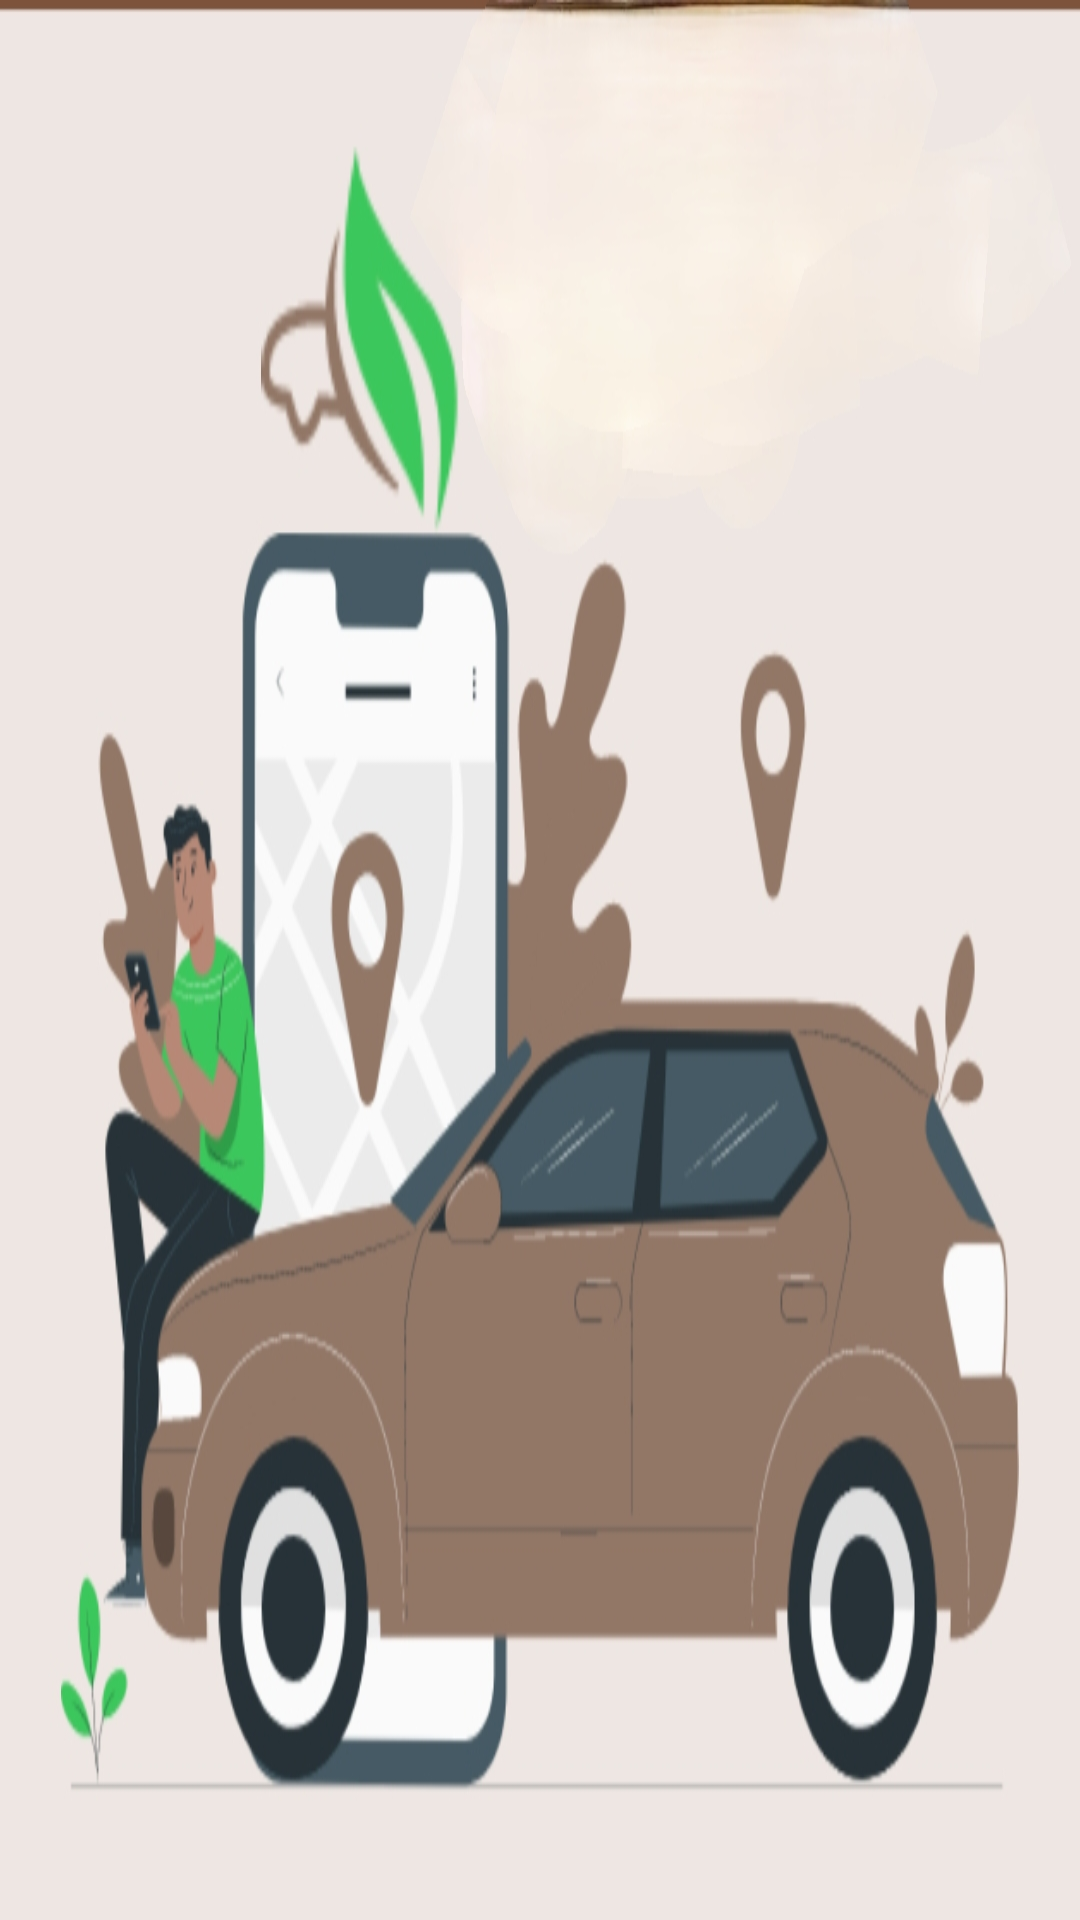

Here is an Android app screen rendered from its layout file. Give the layout XML and the strings, colors and styles it references.
<!-- AndroidManifest.xml: application theme Theme.DoAnThueXe -->
<!-- res/layout/nav_header.xml -->
<?xml version="1.0" encoding="utf-8"?>
<LinearLayout xmlns:android="http://schemas.android.com/apk/res/android"
    xmlns:app="http://schemas.android.com/apk/res-auto"
    android:layout_width="match_parent"
    android:layout_height="@dimen/nav_header_height"
    android:gravity="bottom"
    android:orientation="vertical"
    android:theme="@style/ThemeOverlay.AppCompat.Dark">
    <ImageView
        android:id="@+id/imageView"
        android:layout_width="match_parent"
        android:layout_height="match_parent"
        android:layout_marginTop="@dimen/nav_header_vertical_spacing"

        android:adjustViewBounds="true"
        android:scaleType="fitXY"
        app:srcCompat="@drawable/imgcar" />

</LinearLayout>
<!-- resources referenced by this layout -->
<resources>
  <!-- drawable imgcar: png bitmap (drawable, 178058 bytes) -->
  <style name="Theme.DoAnThueXe" parent="Base.Theme.DoAnThueXe" />
  <style name="Base.Theme.DoAnThueXe" parent="Theme.MaterialComponents.Light.NoActionBar">
          
          
          <item name="android:statusBarColor">@color/brown</item>
          <item name="colorPrimary">@color/brown</item>
          <item name="colorPrimaryVariant">@color/brown</item>
          <item name="colorOnPrimary">@color/brown</item>
          
          <item name="colorSecondary">@color/brown</item>
          <item name="colorSecondaryVariant">@color/brown</item>
          <item name="colorOnSecondary">@color/black</item>
      </style>
  <color name="brown">#7d533b</color>
  <color name="black">#FF000000</color>
</resources>
